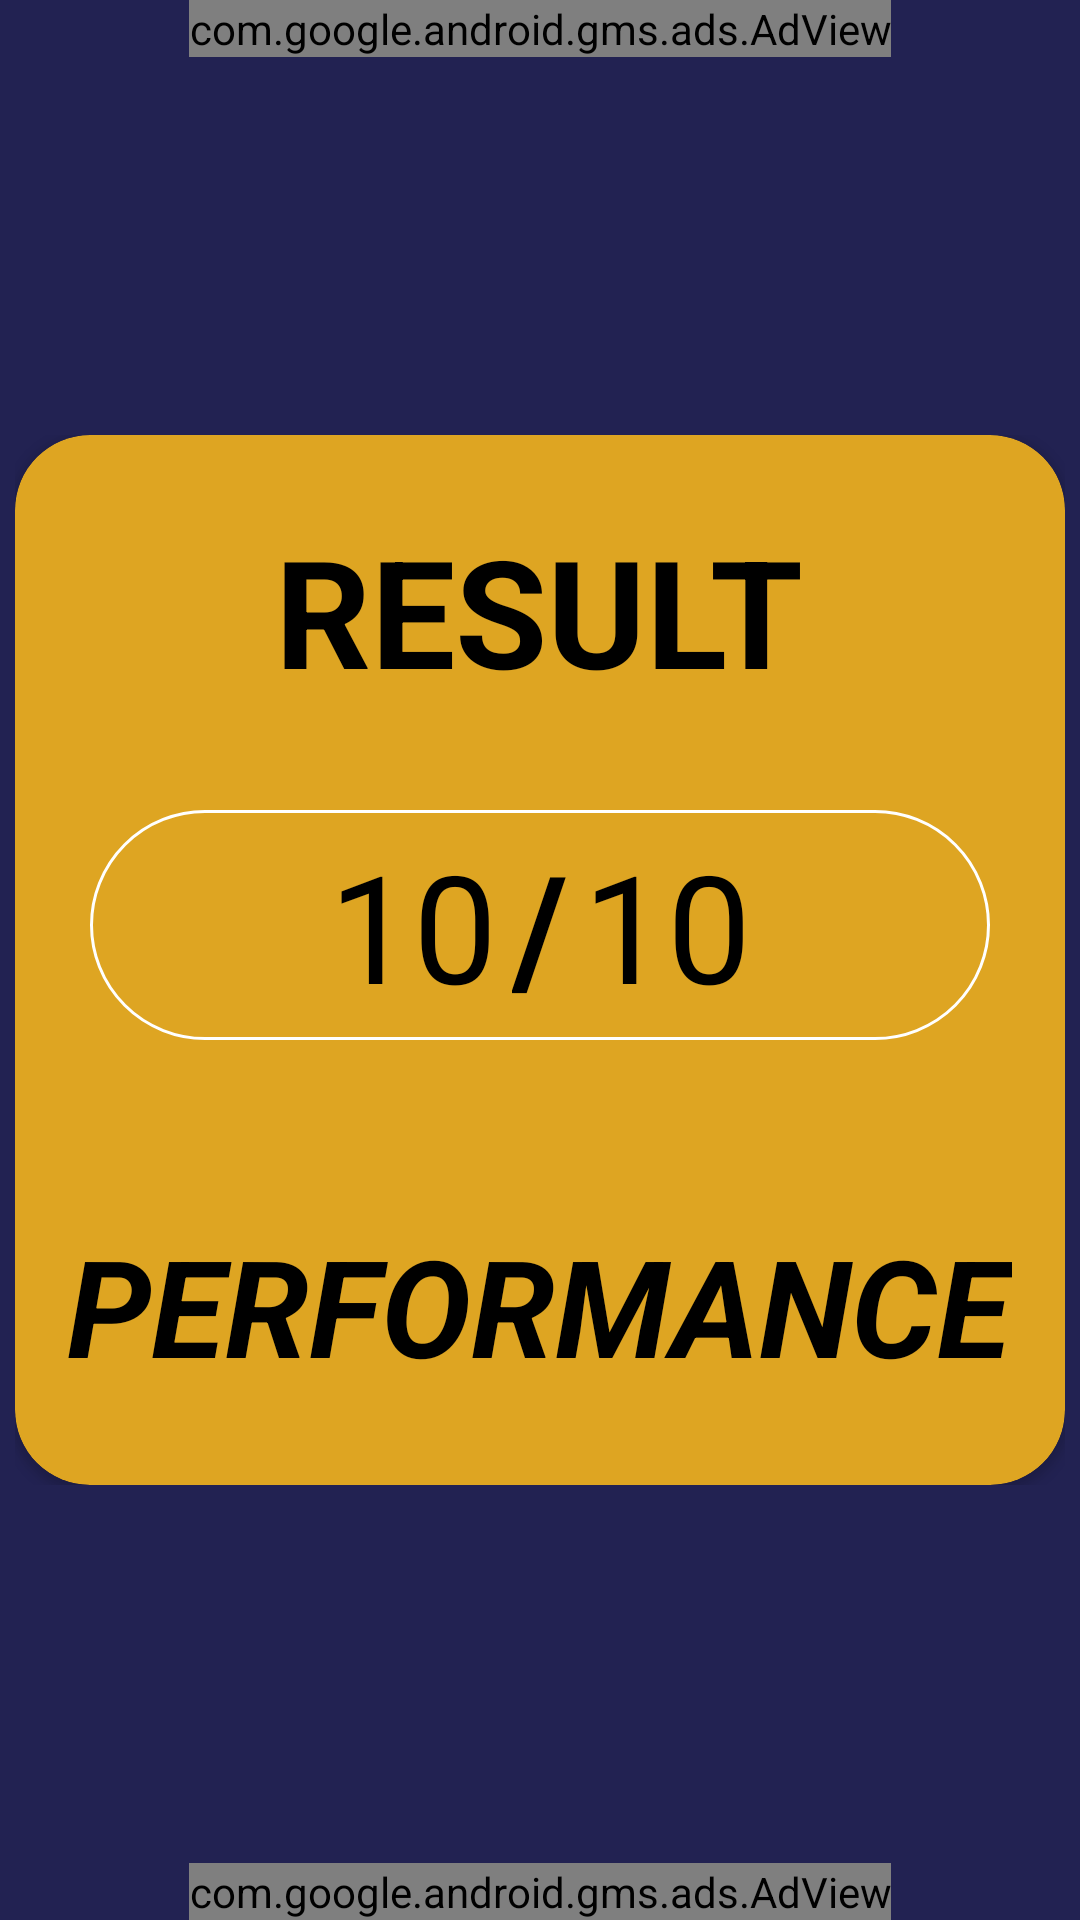

The Android layout XML behind this screen, and the referenced resources:
<!-- AndroidManifest.xml: application theme Theme.AppCompat.DayNight.NoActionBar -->
<!-- res/layout/activity_result.xml -->
<?xml version="1.0" encoding="utf-8"?>
<androidx.constraintlayout.widget.ConstraintLayout xmlns:android="http://schemas.android.com/apk/res/android"
    xmlns:app="http://schemas.android.com/apk/res-auto"
    xmlns:tools="http://schemas.android.com/tools"
    android:layout_width="match_parent"
    android:layout_height="match_parent"
    android:background="#222252"
    xmlns:ads="http://schemas.android.com/apk/res-auto"
    tools:context=".ResultActivity">


    <com.google.android.gms.ads.AdView
        android:id="@+id/adView"
        android:layout_width="wrap_content"
        android:layout_height="wrap_content"
        ads:adSize="BANNER"
        ads:adUnitId="ca-app-pub-4143014580321603/4817981013"
        app:layout_constraintBottom_toBottomOf="parent"
        app:layout_constraintEnd_toEndOf="parent"
        app:layout_constraintStart_toStartOf="parent" />
    <RelativeLayout
        android:layout_width="wrap_content"
        android:layout_height="wrap_content"
        app:layout_constraintTop_toTopOf="parent"
        app:layout_constraintBottom_toBottomOf="parent"
        app:layout_constraintLeft_toLeftOf="parent"
        app:layout_constraintRight_toRightOf="parent"
        android:background="@drawable/card_bg"
        android:padding="1dp">
        <androidx.cardview.widget.CardView
            android:layout_width="350dp"
            android:layout_height="350dp"
            app:cardBackgroundColor="#DEA522"
            app:layout_constraintTop_toTopOf="parent"
            app:layout_constraintBottom_toBottomOf="parent"
            app:layout_constraintLeft_toLeftOf="parent"
            app:layout_constraintRight_toRightOf="parent"
            app:cardCornerRadius="25dp">
            <TextView
                android:layout_width="wrap_content"
                android:layout_height="wrap_content"
                android:layout_gravity="center_horizontal"
                android:textSize="50sp"
                android:text="RESULT"
                android:textStyle="bold"
                android:layout_marginTop="25dp"
                android:textColor="@color/black">

            </TextView>

            <LinearLayout
                android:id="@+id/output"
                android:layout_width="match_parent"
                android:layout_height="wrap_content"
                android:orientation="horizontal"
                android:gravity="center_horizontal"
                android:layout_marginTop="125dp"
                android:layout_marginRight="25dp"
                android:layout_marginLeft="25dp"
                android:background="@drawable/option_bg">

                <TextView
                    android:id="@+id/correctAns"
                    android:layout_width="wrap_content"
                    android:layout_height="wrap_content"
                    android:text="10"
                    android:textSize="50dp"
                    android:textColor="@color/black">

                </TextView>
                <TextView
                    android:layout_width="wrap_content"
                    android:layout_height="wrap_content"
                    android:text="/"
                    android:textSize="50dp"
                    android:textStyle="bold"
                    android:padding="5dp"
                    android:textColor="@color/black">

                </TextView>
                <TextView
                    android:id="@+id/totalAns"
                    android:layout_width="wrap_content"
                    android:layout_height="wrap_content"
                    android:text="10"
                    android:textSize="50dp"
                    android:textColor="@color/black">

                </TextView>



            </LinearLayout>

            <TextView
                android:id="@+id/performance"
                android:layout_width="wrap_content"
                android:layout_height="wrap_content"
                android:layout_gravity="center_horizontal"
                android:textSize="45sp"
                android:text="PERFORMANCE"
                android:textStyle="bold|italic"
                android:layout_marginTop="260dp"
                android:textColor="@color/black">

            </TextView>






        </androidx.cardview.widget.CardView>

    </RelativeLayout>


    <com.google.android.gms.ads.AdView
        android:id="@+id/adView2"
        android:layout_width="wrap_content"
        android:layout_height="wrap_content"
        ads:adSize="BANNER"
        ads:adUnitId="ca-app-pub-4143014580321603/4817981013"
        app:layout_constraintEnd_toEndOf="parent"
        app:layout_constraintStart_toStartOf="parent"
        app:layout_constraintTop_toTopOf="parent" />


</androidx.constraintlayout.widget.ConstraintLayout>
<!-- resources referenced by this layout -->
<resources>
  <color name="black">#FF000000</color>
  <!-- drawable option_bg (drawable) -->
  <?xml version="1.0" encoding="utf-8"?>
  <shape xmlns:android="http://schemas.android.com/apk/res/android"
      android:shape="rectangle">
      <corners android:radius="50dp"></corners>
      <stroke android:color="#fff"
          android:width="1dp"></stroke>
  
  </shape>
</resources>
